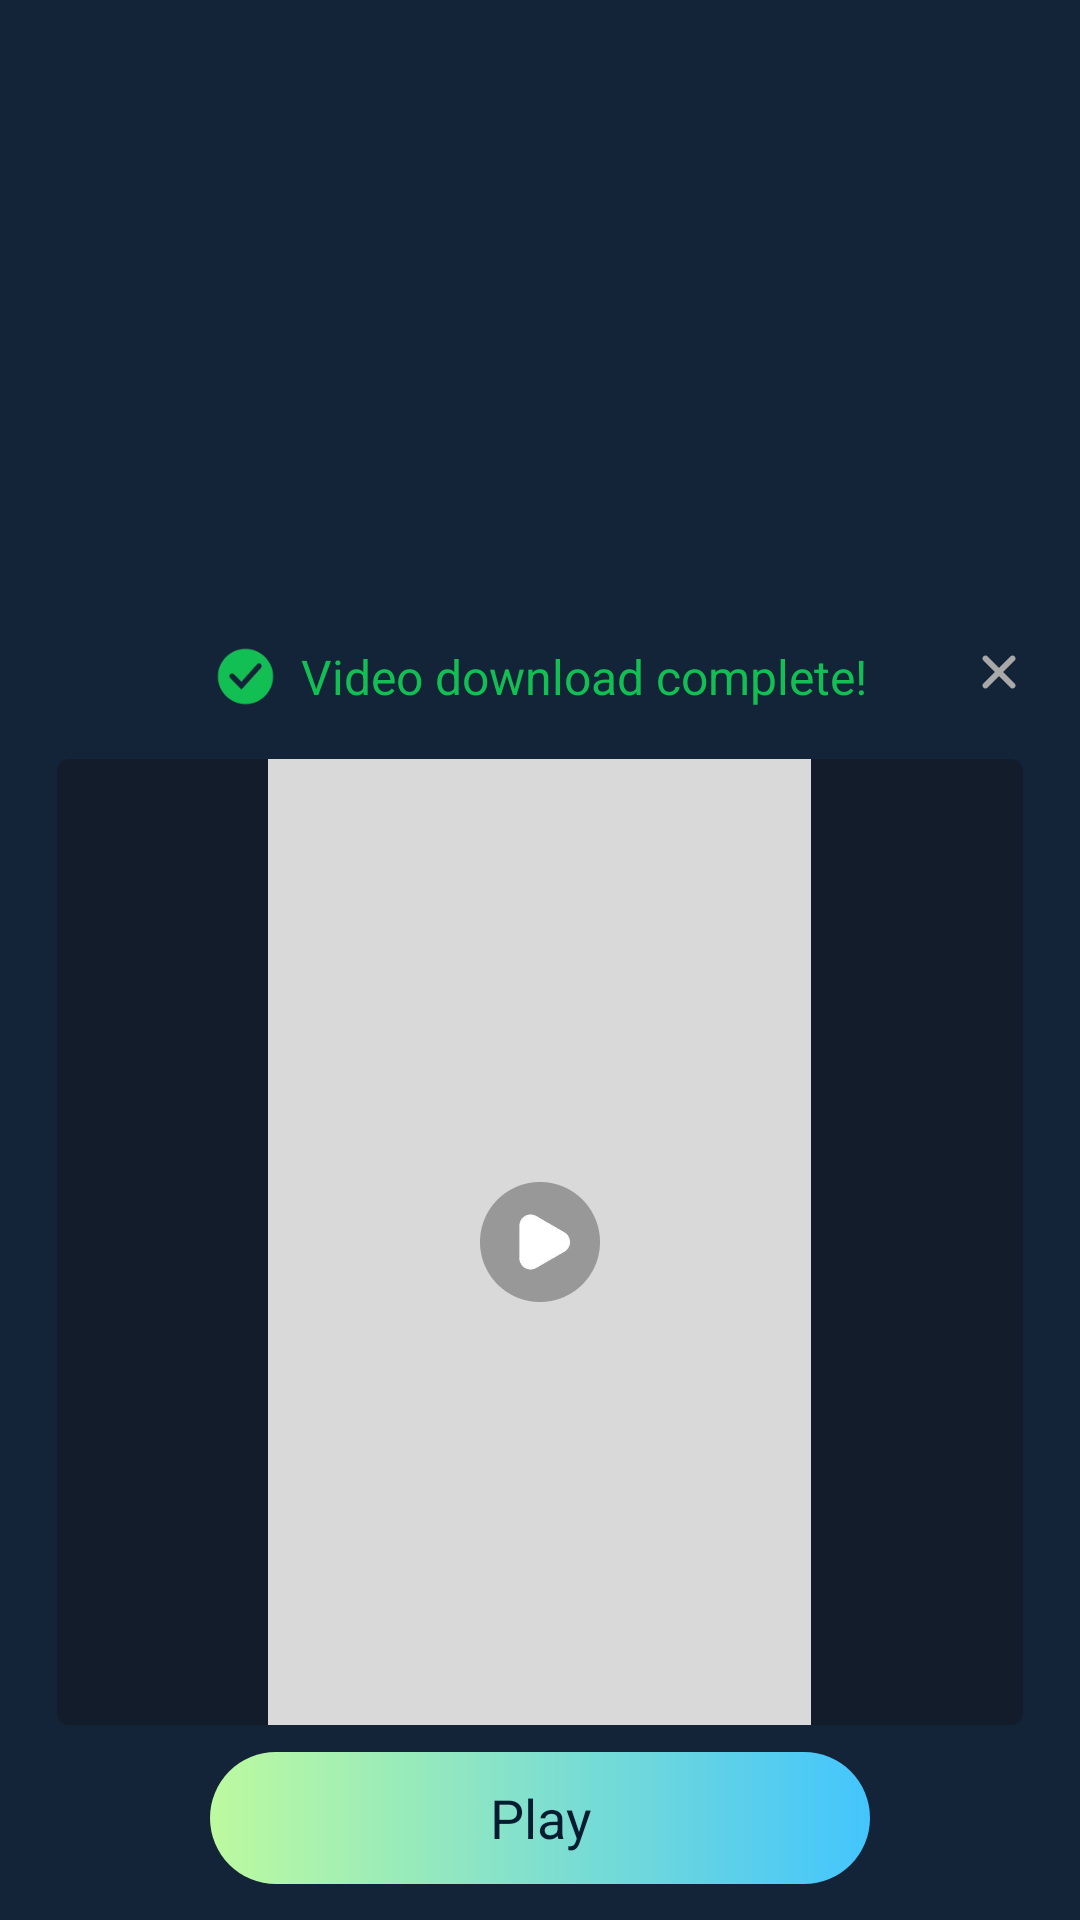

Layout XML and referenced resources for this Android screen:
<!-- AndroidManifest.xml: application theme MS_Theme.MicoSaver -->
<!-- res/layout/ms_dialog_download_finish.xml -->
<?xml version="1.0" encoding="utf-8"?>
<FrameLayout xmlns:android="http://schemas.android.com/apk/res/android"
    xmlns:app="http://schemas.android.com/apk/res-auto"
    xmlns:tools="http://schemas.android.com/tools"
    android:layout_width="match_parent"
    android:layout_height="wrap_content"
    android:layout_gravity="bottom">

    <androidx.constraintlayout.widget.ConstraintLayout
        android:layout_width="match_parent"
        android:layout_height="wrap_content"
        android:layout_gravity="bottom"
        android:background="@drawable/ms_dialog_bg_1">

        <LinearLayout
            android:id="@+id/titleLl"
            android:layout_width="wrap_content"
            android:layout_height="wrap_content"
            android:layout_marginTop="17.5dp"
            android:gravity="center_vertical"
            android:orientation="horizontal"
            app:layout_constraintEnd_toEndOf="parent"
            app:layout_constraintStart_toStartOf="parent"
            app:layout_constraintTop_toTopOf="parent">

            <ImageView
                android:layout_width="21dp"
                android:layout_height="21dp"
                android:src="@drawable/ms_ic_download_finish"/>

            <TextView
                android:layout_width="wrap_content"
                android:layout_height="wrap_content"
                android:layout_marginStart="8dp"
                android:text="@string/ms_download_finish"
                android:textColor="#12BF52"
                android:textSize="16sp"
                app:layout_constraintStart_toStartOf="parent"
                app:layout_constraintTop_toTopOf="parent" />

        </LinearLayout>

        <ImageView
            android:id="@+id/dialogCloseIv"
            android:layout_width="40dp"
            android:layout_height="40dp"
            android:layout_marginTop="7dp"
            android:layout_marginEnd="7dp"
            android:padding="8dp"
            android:src="@drawable/ms_ic_dialog_close"
            app:layout_constraintEnd_toEndOf="parent"
            app:layout_constraintTop_toTopOf="parent" />

        <androidx.core.widget.NestedScrollView
            android:id="@+id/contentNsv"
            android:layout_width="match_parent"
            android:layout_height="wrap_content"
            android:scrollbars="none"
            android:layout_marginTop="16.5dp"
            app:layout_constraintTop_toBottomOf="@+id/titleLl">

            <LinearLayout
                android:layout_width="match_parent"
                android:layout_height="wrap_content"
                android:gravity="center_horizontal"
                android:orientation="vertical">

                <FrameLayout
                    android:layout_width="322dp"
                    android:layout_height="322dp"
                    android:background="@drawable/ms_r_121c2a_c_4">

                    <ImageView
                        android:id="@+id/imageIv"
                        android:layout_width="181dp"
                        android:layout_height="322dp"
                        android:layout_gravity="center"
                        android:background="@color/ms_c_default_image"
                        android:scaleType="centerCrop" />

                    <ImageView
                        android:layout_width="40dp"
                        android:layout_height="40dp"
                        android:layout_gravity="center"
                        android:src="@drawable/ms_ic_play" />

                </FrameLayout>

                <TextView
                    android:id="@+id/playBtn"
                    android:layout_width="220dp"
                    android:layout_height="44dp"
                    android:layout_marginTop="9dp"
                    android:background="@drawable/ms_btn_type_2"
                    android:gravity="center"
                    android:text="@string/ms_play"
                    android:textColor="@color/ms_c_031c30"
                    android:textSize="18sp" />

                <Space
                    android:layout_width="1px"
                    android:layout_height="12dp" />

                <FrameLayout
                    android:id="@+id/nativeContainer"
                    android:layout_width="match_parent"
                    android:layout_height="wrap_content"/>
            </LinearLayout>

        </androidx.core.widget.NestedScrollView>

    </androidx.constraintlayout.widget.ConstraintLayout>
</FrameLayout>
<!-- resources referenced by this layout -->
<resources>
  <color name="ms_c_031c30">#031C30</color>
  <color name="ms_c_default_image">#D9D9D9</color>
  <!-- drawable ms_btn_type_2 (drawable) -->
  <?xml version="1.0" encoding="utf-8"?>
  <shape xmlns:android="http://schemas.android.com/apk/res/android"
      android:shape="rectangle">
      <corners android:radius="32dp"/>
      <gradient
          android:startColor="#BDFA9F"
          android:endColor="#43C5FD"
          android:angle="0" />
  </shape>
  <!-- drawable ms_dialog_bg_1 (drawable) -->
  <?xml version="1.0" encoding="utf-8"?>
  <shape xmlns:android="http://schemas.android.com/apk/res/android"
      android:shape="rectangle">
      <solid android:color="#132338" />
      <corners android:topLeftRadius="24dp"
          android:topRightRadius="24dp" />
  </shape>
  <!-- drawable ms_ic_dialog_close: webp bitmap (drawable, 312 bytes) -->
  <!-- drawable ms_ic_download_finish: webp bitmap (drawable, 998 bytes) -->
  <!-- drawable ms_ic_play: webp bitmap (drawable, 1300 bytes) -->
  <!-- drawable ms_r_121c2a_c_4 (drawable) -->
  <?xml version="1.0" encoding="utf-8"?>
  <shape xmlns:android="http://schemas.android.com/apk/res/android"
      android:shape="rectangle">
      <solid android:color="#121C2A"/>
      <corners android:radius="4dp"/>
  </shape>
  <string name="ms_download_finish">Video download complete!</string>
  <string name="ms_play">Play</string>
  <style name="MS_Theme.MicoSaver" parent="Theme.Material3.DayNight.NoActionBar">
          <item name="android:windowBackground">@color/ms_page_color</item>
          <item name="android:statusBarColor">@color/ms_page_color</item>
          <item name="android:navigationBarColor">@color/ms_page_color</item>
          <item name="android:windowLightStatusBar">false</item>
      </style>
  <color name="ms_page_color">#132338</color>
</resources>
